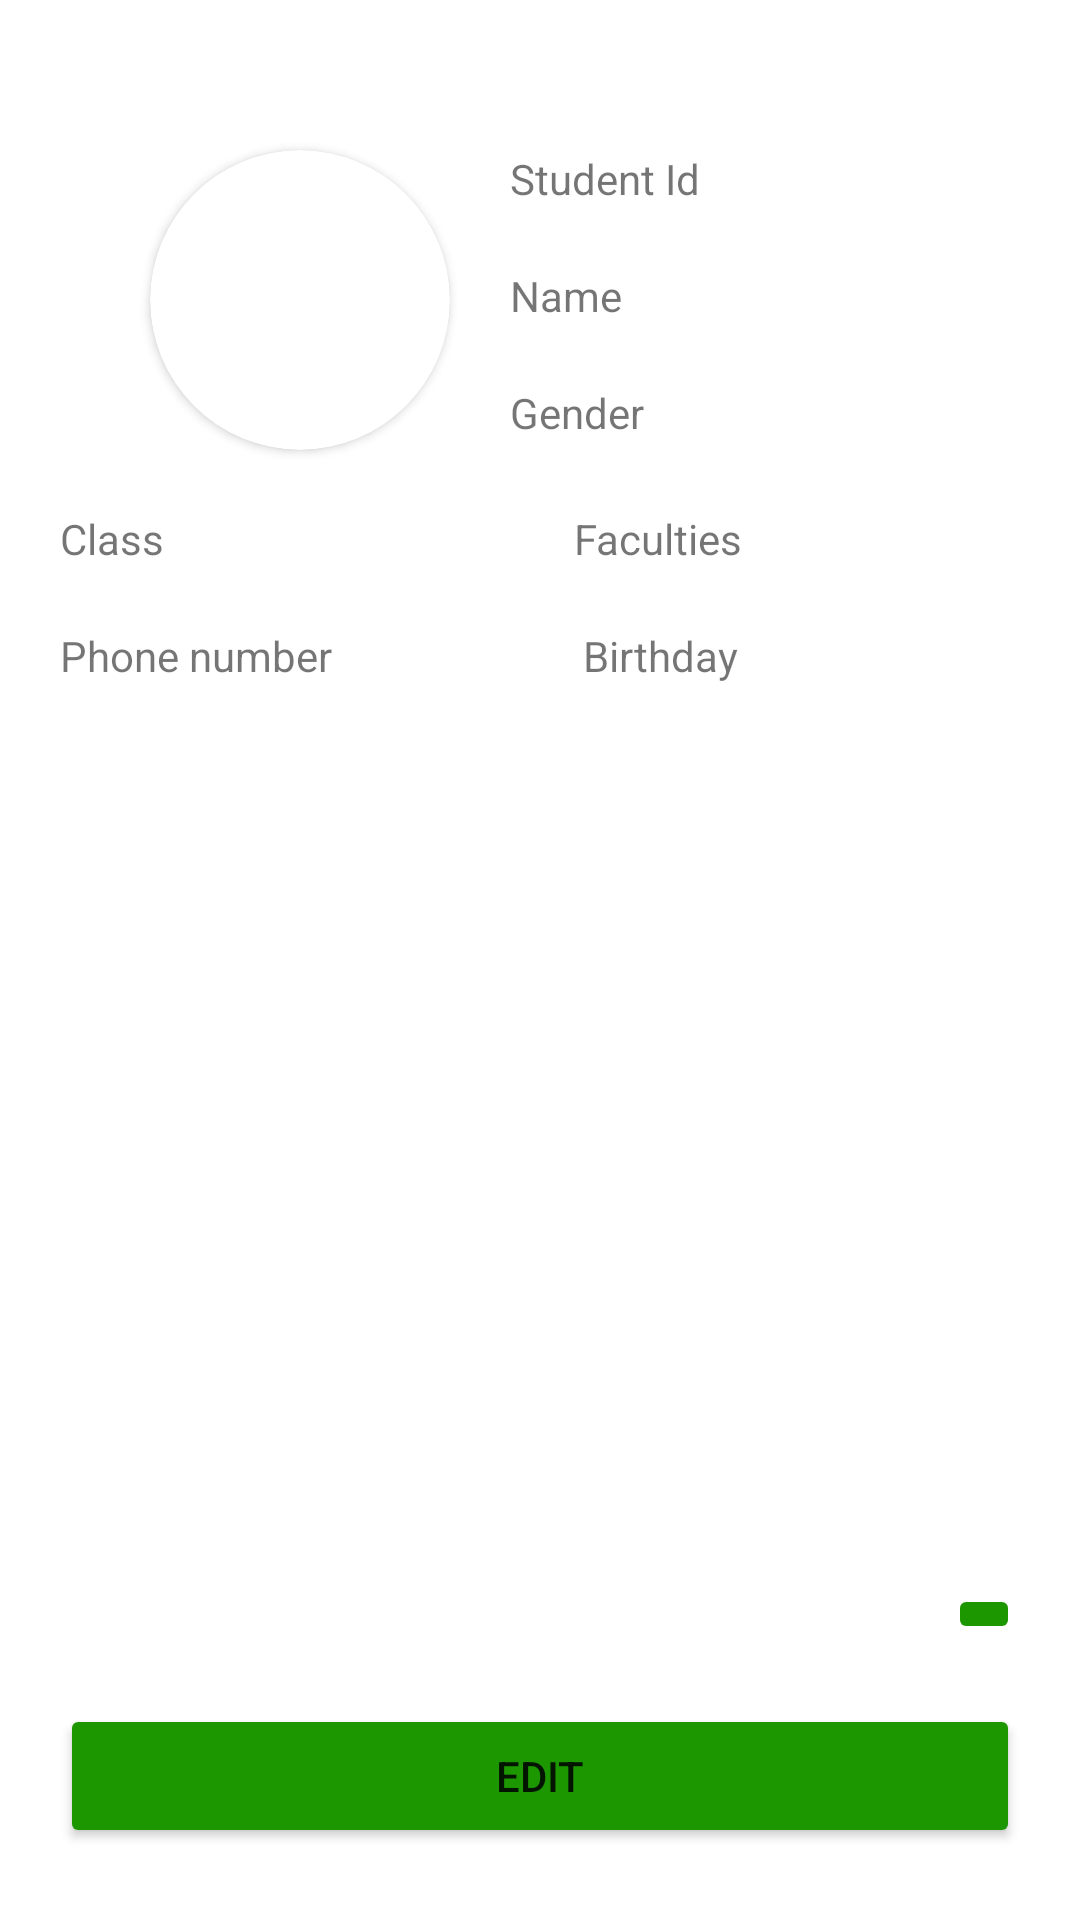

The Android layout XML behind this screen, and the referenced resources:
<!-- AndroidManifest.xml: application theme Theme.Studentmanagement -->
<!-- res/layout/fragment_student_detail.xml -->
<?xml version="1.0" encoding="utf-8"?>
<androidx.constraintlayout.widget.ConstraintLayout xmlns:android="http://schemas.android.com/apk/res/android"
    android:layout_width="match_parent"
    android:layout_height="match_parent"
    android:padding="20dp"
    android:elevation="2dp"
    android:background="#fff"
    xmlns:app="http://schemas.android.com/apk/res-auto">

    <androidx.cardview.widget.CardView
        android:id="@+id/cv_image"
        android:layout_width="wrap_content"
        android:layout_height="wrap_content"
        app:cardCornerRadius="100dp"
        android:layout_marginTop="30dp"
        android:layout_marginStart="30dp"
        app:layout_constraintTop_toTopOf="parent"
        app:layout_constraintStart_toStartOf="parent">
        <ImageView
            android:id="@+id/img_view_ava"
            android:layout_width="100dp"
            android:layout_height="100dp"
            android:scaleType="centerCrop"
            android:src="@drawable/image_default_avatar"/>
    </androidx.cardview.widget.CardView>

    <TextView
        android:id="@+id/tv_title_id"
        android:layout_width="wrap_content"
        android:layout_height="wrap_content"
        android:text="Student Id"
        android:layout_marginStart="20dp"
        app:layout_constraintTop_toTopOf="@+id/cv_image"
        app:layout_constraintStart_toEndOf="@+id/cv_image"/>
    <TextView
        android:id="@+id/tv_id"
        android:layout_width="wrap_content"
        android:layout_height="wrap_content"
        android:layout_marginStart="20dp"
        app:layout_constraintTop_toTopOf="@id/cv_image"
        app:layout_constraintStart_toEndOf="@id/tv_title_id"/>
    <TextView
        android:id="@+id/tv_title_name"
        android:layout_width="wrap_content"
        android:layout_height="wrap_content"
        android:text="Name"
        android:layout_marginTop="20dp"
        android:layout_marginStart="20dp"
        app:layout_constraintTop_toBottomOf="@+id/tv_title_id"
        app:layout_constraintStart_toEndOf="@+id/cv_image"/>
    <TextView
        android:id="@+id/tv_name"
        android:layout_width="wrap_content"
        android:layout_height="wrap_content"
        android:layout_marginStart="10dp"
        app:layout_constraintTop_toTopOf="@id/tv_title_name"
        app:layout_constraintStart_toEndOf="@id/tv_title_name"/>
    <TextView
        android:id="@+id/tv_title_gender"
        android:layout_width="wrap_content"
        android:layout_height="wrap_content"
        android:text="Gender"
        android:layout_marginTop="20dp"
        android:layout_marginStart="20dp"
        app:layout_constraintTop_toBottomOf="@+id/tv_name"
        app:layout_constraintStart_toEndOf="@+id/cv_image"/>
    <TextView
        android:id="@+id/tv_gender"
        android:layout_width="wrap_content"
        android:layout_height="wrap_content"
        android:layout_marginStart="10dp"
        app:layout_constraintTop_toTopOf="@id/tv_title_gender"
        app:layout_constraintStart_toEndOf="@id/tv_title_gender"/>
    <TextView
        android:id="@+id/tv_title_class"
        android:layout_width="wrap_content"
        android:layout_height="wrap_content"
        android:text="Class"
        android:layout_marginTop="20dp"
        app:layout_constraintTop_toBottomOf="@+id/cv_image"
        app:layout_constraintStart_toStartOf="parent"/>
    <TextView
        android:id="@+id/tv_class"
        android:layout_width="wrap_content"
        android:layout_height="wrap_content"
        android:layout_marginStart="10dp"
        app:layout_constraintTop_toTopOf="@id/tv_title_class"
        app:layout_constraintStart_toEndOf="@id/tv_title_class"/>

    <TextView
        android:id="@+id/tv_title_faculties"
        android:layout_width="wrap_content"
        android:layout_height="wrap_content"
        android:layout_marginTop="20dp"
        android:text="Faculties"
        app:layout_constraintEnd_toEndOf="parent"
        app:layout_constraintHorizontal_bias="0.65"
        app:layout_constraintStart_toStartOf="parent"
        app:layout_constraintTop_toBottomOf="@+id/cv_image" />

    <TextView
        android:id="@+id/tv_faculties"
        android:layout_width="wrap_content"
        android:layout_height="wrap_content"
        android:layout_marginStart="20dp"
        app:layout_constraintTop_toTopOf="@id/tv_title_faculties"
        app:layout_constraintStart_toEndOf="@id/tv_title_faculties"/>
    <TextView
        android:id="@+id/tv_title_phone_number"
        android:layout_width="wrap_content"
        android:layout_height="wrap_content"
        android:text="Phone number"
        android:layout_marginTop="20dp"
        app:layout_constraintTop_toBottomOf="@+id/tv_title_class"
        app:layout_constraintStart_toStartOf="parent"/>
    <TextView
        android:id="@+id/tv_phone_number"
        android:layout_width="wrap_content"
        android:layout_height="wrap_content"
        android:layout_marginStart="10dp"
        app:layout_constraintTop_toTopOf="@id/tv_title_phone_number"
        app:layout_constraintStart_toEndOf="@id/tv_title_phone_number"/>

    <TextView
        android:id="@+id/tv_title_bod"
        android:layout_width="wrap_content"
        android:layout_height="wrap_content"
        android:layout_marginTop="20dp"
        android:text="Birthday"
        app:layout_constraintEnd_toEndOf="parent"
        app:layout_constraintHorizontal_bias="0.65"
        app:layout_constraintStart_toStartOf="parent"
        app:layout_constraintTop_toBottomOf="@+id/tv_title_faculties" />

    <TextView
        android:id="@+id/tv_bod"
        android:layout_width="wrap_content"
        android:layout_height="wrap_content"
        android:layout_marginStart="10dp"
        app:layout_constraintTop_toTopOf="@id/tv_title_bod"
        app:layout_constraintStart_toEndOf="@id/tv_title_bod"/>

    <androidx.recyclerview.widget.RecyclerView
        android:id="@+id/rcv_certificates"
        android:layout_width="match_parent"
        android:layout_height="300dp"
        android:layout_marginTop="20dp"
        app:layout_constraintTop_toBottomOf="@+id/tv_title_bod"
        app:layout_constraintStart_toStartOf="parent"
        app:layout_constraintEnd_toEndOf="parent"/>
    <ImageButton
        android:id="@+id/btn_export"
        android:layout_width="wrap_content"
        android:layout_height="wrap_content"
        android:src="@drawable/icon_export"
        android:backgroundTint="#1C9700"
        app:layout_constraintBottom_toBottomOf="@id/rcv_certificates"
        app:layout_constraintEnd_toEndOf="@id/rcv_certificates"/>
    <Button
        android:id="@+id/btn_edit"
        android:layout_width="match_parent"
        android:layout_height="wrap_content"
        android:text="Edit"
        android:layout_marginTop="20dp"
        android:backgroundTint="#1C9700"
        app:layout_constraintTop_toBottomOf="@+id/rcv_certificates"
        app:layout_constraintStart_toStartOf="parent"
        app:layout_constraintEnd_toEndOf="parent"/>
</androidx.constraintlayout.widget.ConstraintLayout>
<!-- resources referenced by this layout -->
<resources>
  <style name="Theme.Studentmanagement" parent="Base.Theme.Studentmanagement">
      </style>
  <style name="Base.Theme.Studentmanagement" parent="Theme.AppCompat.DayNight.DarkActionBar">
          
          
      </style>
</resources>
